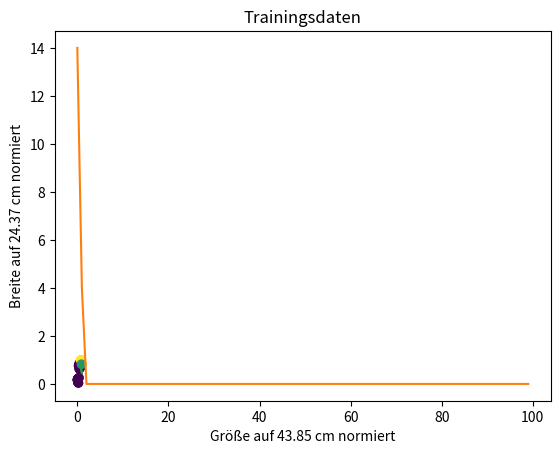

The script that saved this image:
# Supervised learning: Erkenne Hund - nicht Hund
# - Perzeptron-Funktion definieren
# - Perzeptron-Lernregel anwenden
# - gelernte Gewichte ausgeben
# - neues feature und neues label definieren
# - gelernte Gewichte auf das neue feature anwenden und Voraussage machen
# [redacted]
#          Programmiere mit Python - Baue deine eigene KI! #19

# Bibliothek importieren
import numpy as np
import matplotlib.pyplot as plt

# Daten in numpy-Array speichern
# [groesse, breite]
feature = np.array([[37.92655435, 23.90101111],
                    [35.88942857, 22.73639281],
                    [29.49674574, 21.42168559],
                    [32.48016326, 21.7340484 ],
                    [38.00676226, 24.37202837],
                    [30.73073988, 22.69832608],
                    [35.93672343, 21.07445241],
                    [38.65212459, 20.57099727],
                    [35.52041768, 21.74519457],
                    [37.69535497, 20.33073640],
                    [33.00699292, 22.57063861],
                    [33.73140934, 23.81730782],
                    [43.85053380, 20.05153803],
                    [32.95555986, 24.12153986],
                    [36.38192916, 19.20280266],
                    [36.54270168, 20.45388966],
                    [33.08246118, 22.20524015],
                    [31.76866280, 21.01201139],
                    [42.24260825, 20.44394610],
                    [29.04450264, 22.46633771],
                    [30.04284328, 21.54561621],
                    [18.95626707, 19.66737753],
                    [18.60176718, 17.74023009],
                    [12.85314993, 18.42746953],
                    [28.62450072, 17.94781944],
                    [21.00655655, 19.33438286],
                    [17.33580556, 18.81696459],
                    [31.17129195, 17.23625014],
                    [19.36176482, 20.67772798],
                    [27.26581705, 16.71312863],
                    [21.19107828, 19.00673617],
                    [19.08131597, 15.24401994],
                    [26.69761925, 17.05937466],
                    [4.44136559 , 3.52432493 ],
                    [10.26395607, 1.07729281 ],
                    [7.39058439 , 3.44234423 ],
                    [4.23565118 , 4.28840232 ],
                    [3.87875761 , 5.12407692 ],
                    [15.12959925, 6.26045879 ],
                    [5.93041263 , 1.70841905 ],
                    [4.25054779 , 5.01371294 ],
                    [2.15139117 , 4.16668657 ],
                    [2.38283228 , 3.83347914 ]])

# feature in eine zufällige Reihenfolge bringen
# erstelle einen neuen Zufallsgenerator mit seed, 
# damit die 'zufällige' Reihenfolge immer gleich ist
rng = np.random.default_rng(12345)
rng.shuffle(feature)

# Array-Dimensionen ausgeben
print("Array-Dimensionen")
print(feature.shape)

# Einen Vektor mit Einsen anhängen
# Dadurch wird der Bias w[2] addiert
feature = np.concatenate((feature, np.ones(43).reshape(43,1)), axis=1)
print("Array-Dimensionen mit dem Vektor von Einsen")
print(feature.shape)

# feature skalieren
maximum = np.max(feature, 0)
print("Maximalwert in jeder Spalte")
print(maximum)
skalierungsfaktor = np.max(feature, 0)
feature /= skalierungsfaktor
print(feature)

# Label speichern. Vereinfachung:
# - die ersten  21 sind features von Hunden
# - die letzten 22 sind features von Nicht-Hunden
labels = np.concatenate((np.ones(21), np.zeros(22)))

# labels in die DIESELBE zufällige Reihenfolge WIE feature bringen
# erstelle einen neuen Zufallsgenerator mit seed, 
# damit die 'zufällige' Reihenfolge immer gleich ist
rng = np.random.default_rng(12345)
rng.shuffle(labels)

# Funktion visualisiert
# Diese Funktion ist eine Vereinfachung des Originals
def visualize(feature, labels, w): 
    plt.title('Trainingsdaten')
    plt.xlabel("Größe auf "  + "{:4.2f}".format(skalierungsfaktor[0]) + " cm normiert")
    plt.ylabel("Breite auf " + "{:4.2f}".format(skalierungsfaktor[1]) + " cm normiert")
    plt.scatter(feature[:,0], feature[:,1], c=labels)

    # Linie erstellen
    # x0 vorgeben
    x0 = np.array([0.5, 1])
    # x1 mit Hilfe der gelernten Gewichte berechnen
    # Division durch Null ist verboten
    if w[1] != 0: 
        x1 = -(w[0] * x0 + w[2]) / w[1]
        plt.plot(x0, x1)
    plt.show()
    
# zufällige Gewichte erstellen
# w[0], w[1], [w[2]
np.random.seed(5) # damit die 'zufälligen' Zahlen immer gleich sind
w = np.random.rand(feature.shape[1])
print("zufällige Gewichte")
print(w)

# Perzeptron-Funktion
def perzeptron(w, x):
    if np.dot(w, x) > 0:
        return 1
    else:
        return 0

# Perzeptron Lernregel
# +/- groesse zu w[0]
# +/- breite  zu w[1]
# +/- 1       zum Bias w[2]
cnt = 0
max_epochs = 100
fehler = np.zeros(max_epochs)
while cnt < max_epochs:
    for index in range(len(feature)):
        x = feature[index]
        label = labels[index]
        delta = label - perzeptron(w, x)
        if delta != 0: # falsch klassifiziert
            fehler[cnt] += 1
            w += delta * x
    # wenn trainiert
    if fehler[cnt] == 0:
        # Visualisieren        
        visualize(feature, labels, w)
        break
    cnt += 1
else:
    print("Es wurde keine Lösung gefunden.")

# Fehler in den Epochen zeigen
plt.plot(range(max_epochs), fehler)
plt.xlabel('Epochen')
plt.ylabel('Falsche Klassifikationen')
plt.show()

# gelernte Gewichte ausgeben
print("gelernte Gewichte")
print(w)

# neues feature angeben und skalieren
x_neu = [40.0, 20.0, 1]
x_neu /= skalierungsfaktor

# neues feature an die Trainingsdaten anhängen 
feature = np.concatenate((feature, np.atleast_2d(x_neu)))
# neues label für das neue feature anhängen
labels = np.concatenate((labels, np.atleast_1d(0.5)))
# visualisieren
visualize(feature, labels, w)

# gelernte Gewichte auf das neue feature anwenden und Voraussage machen
print("\nnormalisierte Testdaten")
print(x_neu)
if perzeptron(w, x_neu):
    print("Das ist ein Hund!")
else:
    print("Das ist kein Hund...")

# Ende
input("Fertig? ")
 
